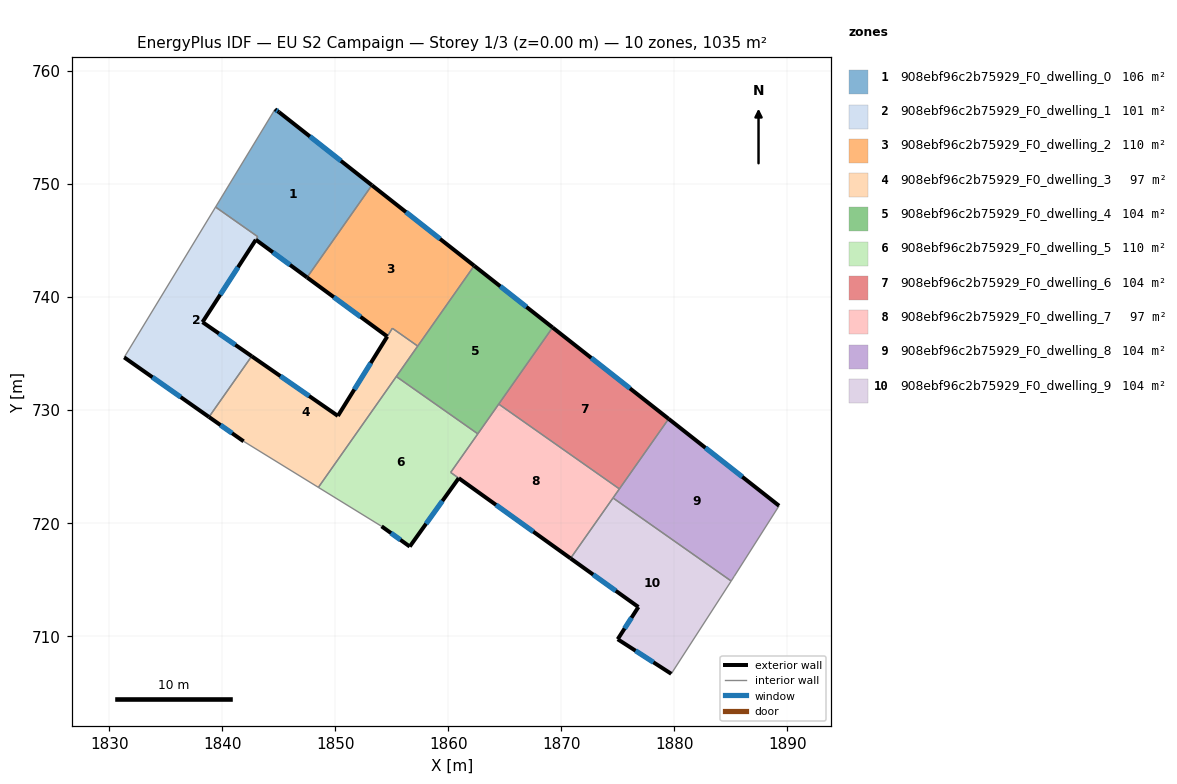
=== STOREY PLAN SPEC (per zone: floor XY polygon, exterior-wall plan segments, windows/doors) ===
zone 1: 908ebf96c2b75929_F0_dwelling_0  (105.7 m²)
  floor: (1853.24, 749.88) (1847.50, 741.72) (1842.97, 745.06) (1843.14, 745.32) (1839.40, 747.95) (1844.66, 756.60) (1845.01, 756.36)
  exterior wall: (1845.01, 756.36) – (1844.66, 756.60)  [0.4 m]
    window: (1844.89, 756.44) – (1844.78, 756.52)  [0.1 m²]
  exterior wall: (1853.24, 749.88) – (1845.01, 756.36)  [10.5 m]
    window: (1850.49, 752.04) – (1847.75, 754.20)  [3.5 m²]
  exterior wall: (1842.97, 745.06) – (1847.50, 741.72)  [5.6 m]
    window: (1844.48, 743.95) – (1845.99, 742.83)  [1.9 m²]
  interior walls: 4
zone 2: 908ebf96c2b75929_F0_dwelling_1  (101.4 m²)
  floor: (1843.14, 745.32) (1842.97, 745.06) (1838.25, 737.77) (1842.60, 734.75) (1838.82, 729.38) (1831.32, 734.65) (1839.40, 747.95)
  exterior wall: (1831.32, 734.65) – (1838.82, 729.38)  [9.2 m]
    window: (1833.82, 732.89) – (1836.32, 731.13)  [3.1 m²]
  exterior wall: (1838.25, 737.77) – (1842.96, 745.05)  [8.7 m]
    window: (1839.82, 740.20) – (1841.39, 742.63)  [2.9 m²]
  exterior wall: (1842.60, 734.75) – (1838.25, 737.77)  [5.3 m]
    window: (1841.15, 735.76) – (1839.70, 736.76)  [1.8 m²]
  interior walls: 4
zone 3: 908ebf96c2b75929_F0_dwelling_2  (110.2 m²)
  floor: (1862.29, 742.76) (1857.29, 735.65) (1855.05, 737.22) (1854.60, 736.50) (1847.50, 741.72) (1853.24, 749.88)
  exterior wall: (1862.29, 742.76) – (1853.24, 749.88)  [11.5 m]
    window: (1859.27, 745.13) – (1856.25, 747.51)  [3.8 m²]
  exterior wall: (1847.50, 741.72) – (1854.60, 736.50)  [8.8 m]
    window: (1849.87, 739.98) – (1852.23, 738.24)  [2.9 m²]
  interior walls: 4
zone 4: 908ebf96c2b75929_F0_dwelling_3  (96.9 m²)
  floor: (1857.29, 735.65) (1848.50, 723.14) (1841.89, 727.22) (1838.82, 729.38) (1842.60, 734.75) (1850.23, 729.47) (1854.59, 736.49) (1855.05, 737.22)
  exterior wall: (1838.82, 729.38) – (1841.89, 727.22)  [3.7 m]
    window: (1839.84, 728.66) – (1840.87, 727.94)  [1.3 m²]
  exterior wall: (1850.23, 729.47) – (1842.60, 734.75)  [9.3 m]
    window: (1847.69, 731.23) – (1845.14, 732.99)  [3.1 m²]
  exterior wall: (1854.59, 736.49) – (1850.23, 729.47)  [8.3 m]
    window: (1853.14, 734.15) – (1851.68, 731.81)  [2.8 m²]
  interior walls: 6
zone 5: 908ebf96c2b75929_F0_dwelling_4  (103.5 m²)
  floor: (1869.23, 737.29) (1862.61, 727.88) (1855.40, 732.95) (1862.29, 742.76)
  exterior wall: (1869.23, 737.29) – (1862.29, 742.76)  [8.8 m]
    window: (1866.91, 739.11) – (1864.60, 740.94)  [2.9 m²]
  interior walls: 5
zone 6: 908ebf96c2b75929_F0_dwelling_5  (109.8 m²)
  floor: (1862.61, 727.88) (1860.21, 724.47) (1860.92, 723.96) (1856.59, 717.91) (1854.10, 719.70) (1848.50, 723.14) (1855.40, 732.95)
  exterior wall: (1856.59, 717.91) – (1860.92, 723.96)  [7.4 m]
    window: (1858.03, 719.93) – (1859.47, 721.94)  [2.5 m²]
  exterior wall: (1854.10, 719.70) – (1856.59, 717.91)  [3.1 m]
    window: (1854.93, 719.10) – (1855.76, 718.51)  [1.0 m²]
  interior walls: 5
zone 7: 908ebf96c2b75929_F0_dwelling_6  (103.5 m²)
  floor: (1879.49, 729.21) (1875.14, 723.01) (1864.46, 730.51) (1869.23, 737.29)
  exterior wall: (1879.49, 729.21) – (1869.23, 737.29)  [13.1 m]
    window: (1876.07, 731.90) – (1872.65, 734.60)  [4.4 m²]
  interior walls: 3
zone 8: 908ebf96c2b75929_F0_dwelling_7  (97.2 m²)
  floor: (1875.14, 723.01) (1870.81, 716.86) (1860.21, 724.47) (1864.46, 730.51)
  exterior wall: (1860.92, 723.96) – (1870.81, 716.86)  [12.2 m]
    window: (1864.22, 721.60) – (1867.52, 719.23)  [4.1 m²]
  interior walls: 6
zone 9: 908ebf96c2b75929_F0_dwelling_8  (103.5 m²)
  floor: (1889.27, 721.52) (1885.31, 715.29) (1885.03, 714.86) (1874.57, 722.21) (1879.49, 729.21)
  exterior wall: (1889.27, 721.52) – (1879.49, 729.21)  [12.4 m]
    window: (1886.01, 724.08) – (1882.75, 726.65)  [4.1 m²]
  interior walls: 5
zone 10: 908ebf96c2b75929_F0_dwelling_9  (103.5 m²)
  floor: (1885.03, 714.86) (1879.73, 706.65) (1874.99, 709.71) (1876.82, 712.56) (1870.81, 716.86) (1874.57, 722.21)
  exterior wall: (1874.99, 709.71) – (1879.73, 706.65)  [5.6 m]
    window: (1876.57, 708.69) – (1878.15, 707.67)  [1.9 m²]
  exterior wall: (1876.82, 712.56) – (1874.99, 709.71)  [3.4 m]
    window: (1876.21, 711.61) – (1875.60, 710.66)  [1.1 m²]
  exterior wall: (1870.81, 716.86) – (1876.82, 712.56)  [7.4 m]
    window: (1872.82, 715.43) – (1874.82, 713.99)  [2.5 m²]
  interior walls: 3

=== DERIVED (storey summary) ===
Building: EU S2 Campaign
Storey: 1 of 3  (floor level z = 0.00 m)
Storey gross floor area: 1035.2 m²
Zones on this storey: 10
  - 908ebf96c2b75929_F0_dwelling_0: floor 105.7 m²; exterior wall 16.5 m (49.6 m²); 3 window(s) 5.5 m²; WWR 11.1%
  - 908ebf96c2b75929_F0_dwelling_1: floor 101.4 m²; exterior wall 23.1 m (69.4 m²); 3 window(s) 7.7 m²; WWR 11.1%
  - 908ebf96c2b75929_F0_dwelling_2: floor 110.2 m²; exterior wall 20.3 m (61.0 m²); 2 window(s) 6.8 m²; WWR 11.1%
  - 908ebf96c2b75929_F0_dwelling_3: floor 96.9 m²; exterior wall 21.3 m (63.9 m²); 3 window(s) 7.1 m²; WWR 11.1%
  - 908ebf96c2b75929_F0_dwelling_4: floor 103.5 m²; exterior wall 8.8 m (26.5 m²); 1 window(s) 2.9 m²; WWR 11.1%
  - 908ebf96c2b75929_F0_dwelling_5: floor 109.8 m²; exterior wall 10.5 m (31.5 m²); 2 window(s) 3.5 m²; WWR 11.1%
  - 908ebf96c2b75929_F0_dwelling_6: floor 103.5 m²; exterior wall 13.1 m (39.2 m²); 1 window(s) 4.4 m²; WWR 11.1%
  - 908ebf96c2b75929_F0_dwelling_7: floor 97.2 m²; exterior wall 12.2 m (36.5 m²); 1 window(s) 4.1 m²; WWR 11.1%
  - 908ebf96c2b75929_F0_dwelling_8: floor 103.5 m²; exterior wall 12.4 m (37.3 m²); 1 window(s) 4.1 m²; WWR 11.1%
  - 908ebf96c2b75929_F0_dwelling_9: floor 103.5 m²; exterior wall 16.4 m (49.2 m²); 3 window(s) 5.5 m²; WWR 11.1%
Zone adjacency (shared interzone walls):
  - 908ebf96c2b75929_F0_dwelling_0 ↔ 908ebf96c2b75929_F0_dwelling_1
  - 908ebf96c2b75929_F0_dwelling_0 ↔ 908ebf96c2b75929_F0_dwelling_2
  - 908ebf96c2b75929_F0_dwelling_1 ↔ 908ebf96c2b75929_F0_dwelling_3
  - 908ebf96c2b75929_F0_dwelling_2 ↔ 908ebf96c2b75929_F0_dwelling_3
  - 908ebf96c2b75929_F0_dwelling_2 ↔ 908ebf96c2b75929_F0_dwelling_4
  - 908ebf96c2b75929_F0_dwelling_3 ↔ 908ebf96c2b75929_F0_dwelling_4
  - 908ebf96c2b75929_F0_dwelling_3 ↔ 908ebf96c2b75929_F0_dwelling_5
  - 908ebf96c2b75929_F0_dwelling_4 ↔ 908ebf96c2b75929_F0_dwelling_5
  - 908ebf96c2b75929_F0_dwelling_4 ↔ 908ebf96c2b75929_F0_dwelling_6
  - 908ebf96c2b75929_F0_dwelling_4 ↔ 908ebf96c2b75929_F0_dwelling_7
  - 908ebf96c2b75929_F0_dwelling_5 ↔ 908ebf96c2b75929_F0_dwelling_7
  - 908ebf96c2b75929_F0_dwelling_6 ↔ 908ebf96c2b75929_F0_dwelling_7
  - 908ebf96c2b75929_F0_dwelling_6 ↔ 908ebf96c2b75929_F0_dwelling_8
  - 908ebf96c2b75929_F0_dwelling_7 ↔ 908ebf96c2b75929_F0_dwelling_8
  - 908ebf96c2b75929_F0_dwelling_7 ↔ 908ebf96c2b75929_F0_dwelling_9
  - 908ebf96c2b75929_F0_dwelling_8 ↔ 908ebf96c2b75929_F0_dwelling_9